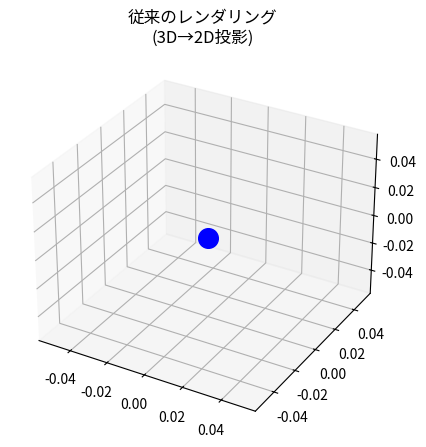

Python code for this plot: (Note: this script raises an exception after producing the figure.)
import numpy as np
import matplotlib.pyplot as plt
from mpl_toolkits.mplot3d import Axes3D
from typing import Tuple, Optional, List
import warnings
warnings.filterwarnings('ignore')

np.set_printoptions(precision=4, suppress=True)
print("ライブラリの読み込み完了")

# Ray Castingの概念図
fig = plt.figure(figsize=(12, 5))

# 左: 従来のラスタライゼーション
ax1 = fig.add_subplot(121, projection='3d')
ax1.set_title('従来のレンダリング\n(3D→2D投影)', fontsize=12)

# カメラ
camera_pos = np.array([0, 0, 0])
ax1.scatter(*camera_pos, s=200, c='blue', marker='o', label='カメラ')

# 3Dオブジェクト（三角形）
triangle = np.array([
    [2, -1, 3],
    [2, 1, 3],
    [2, 0, 5]
])
ax1.plot_trisurf(triangle[:, 0], triangle[:, 1], triangle[:, 2], 
                 color='green', alpha=0.7)

# 投影線
for v in triangle:
    ax1.plot([camera_pos[0], v[0]], [camera_pos[1], v[1]], 
             [camera_pos[2], v[2]], 'g--', alpha=0.5)

# 画像平面
img_plane_x = 1
y_range = np.linspace(-1, 1, 2)
z_range = np.linspace(2, 5, 2)
Y, Z = np.meshgrid(y_range, z_range)
X = np.ones_like(Y) * img_plane_x
ax1.plot_surface(X, Y, Z, alpha=0.3, color='cyan')

ax1.set_xlabel('X')
ax1.set_ylabel('Y')
ax1.set_zlabel('Z')
ax1.legend()

# 右: Ray Casting
ax2 = fig.add_subplot(122, projection='3d')
ax2.set_title('Ray Casting\n(ピクセル→レイ→3D)', fontsize=12)

# カメラ
ax2.scatter(*camera_pos, s=200, c='blue', marker='o', label='カメラ')

# 複数のレイ
ray_directions = [
    [1, -0.3, 0.5],
    [1, 0, 0.5],
    [1, 0.3, 0.5],
    [1, -0.3, 0.8],
    [1, 0, 0.8],
    [1, 0.3, 0.8],
]

for d in ray_directions:
    d = np.array(d)
    d = d / np.linalg.norm(d) * 5
    ax2.plot([0, d[0]], [0, d[1]], [0, d[2]], 'r-', alpha=0.6, linewidth=1)
    ax2.scatter(d[0], d[1], d[2], c='red', s=20)

# 球（交差対象）
u = np.linspace(0, 2 * np.pi, 30)
v = np.linspace(0, np.pi, 20)
sphere_center = np.array([3, 0, 2])
sphere_radius = 0.8
xs = sphere_center[0] + sphere_radius * np.outer(np.cos(u), np.sin(v))
ys = sphere_center[1] + sphere_radius * np.outer(np.sin(u), np.sin(v))
zs = sphere_center[2] + sphere_radius * np.outer(np.ones(np.size(u)), np.cos(v))
ax2.plot_surface(xs, ys, zs, color='green', alpha=0.5)

ax2.set_xlabel('X')
ax2.set_ylabel('Y')
ax2.set_zlabel('Z')
ax2.legend()

plt.tight_layout()
plt.show()

def get_ray_directions_camera(H: int, W: int, K: np.ndarray) -> np.ndarray:
    """
    カメラ座標系でのレイ方向を計算
    
    Parameters:
    -----------
    H, W : int
        画像の高さと幅
    K : np.ndarray, shape (3, 3)
        カメラ内部パラメータ行列
        
    Returns:
    --------
    directions : np.ndarray, shape (H, W, 3)
        各ピクセルに対応するレイ方向（カメラ座標系）
    """
    # ピクセル座標グリッドを生成
    # 各ピクセルの中心を使用（+0.5のオフセット）
    i, j = np.meshgrid(
        np.arange(W, dtype=np.float32) + 0.5,
        np.arange(H, dtype=np.float32) + 0.5,
        indexing='xy'
    )
    
    # 内部パラメータの取得
    fx, fy = K[0, 0], K[1, 1]
    cx, cy = K[0, 2], K[1, 2]
    
    # ピクセル座標をカメラ座標に変換
    # (u - cx) / fx, (v - cy) / fy, 1 という正規化座標
    directions = np.stack([
        (i - cx) / fx,
        (j - cy) / fy,  # 注: OpenCV座標系ではY軸が下向き
        np.ones_like(i)
    ], axis=-1)
    
    # 正規化（単位ベクトル化）
    directions = directions / np.linalg.norm(directions, axis=-1, keepdims=True)
    
    return directions

# テスト
H, W = 480, 640
K = np.array([
    [500, 0, 320],
    [0, 500, 240],
    [0, 0, 1]
], dtype=np.float32)

directions = get_ray_directions_camera(H, W, K)
print(f"レイ方向の形状: {directions.shape}")
print(f"\n中心ピクセル (320, 240) のレイ方向:")
print(f"  {directions[240, 320]}")
print(f"  → 真正面を向いている（ほぼ [0, 0, 1]）")

print(f"\n左上ピクセル (0, 0) のレイ方向:")
print(f"  {directions[0, 0]}")

print(f"\n右下ピクセル ({W-1}, {H-1}) のレイ方向:")
print(f"  {directions[H-1, W-1]}")

# レイ方向の可視化
fig, axes = plt.subplots(1, 3, figsize=(15, 4))

# X成分
im0 = axes[0].imshow(directions[:, :, 0], cmap='RdBu')
axes[0].set_title('レイ方向 X成分\n（左右）')
axes[0].set_xlabel('u (ピクセル)')
axes[0].set_ylabel('v (ピクセル)')
plt.colorbar(im0, ax=axes[0])

# Y成分
im1 = axes[1].imshow(directions[:, :, 1], cmap='RdBu')
axes[1].set_title('レイ方向 Y成分\n（上下）')
axes[1].set_xlabel('u (ピクセル)')
axes[1].set_ylabel('v (ピクセル)')
plt.colorbar(im1, ax=axes[1])

# Z成分
im2 = axes[2].imshow(directions[:, :, 2], cmap='viridis')
axes[2].set_title('レイ方向 Z成分\n（奥行き方向）')
axes[2].set_xlabel('u (ピクセル)')
axes[2].set_ylabel('v (ピクセル)')
plt.colorbar(im2, ax=axes[2])

plt.tight_layout()
plt.show()

print("観察:")
print("- X成分: 左端で負、右端で正（左右方向）")
print("- Y成分: 上端で負、下端で正（上下方向）")
print("- Z成分: 中心で最大、周辺で小さい（正面方向の強さ）")

def get_rays(H: int, W: int, K: np.ndarray, 
             R: np.ndarray, t: np.ndarray) -> Tuple[np.ndarray, np.ndarray]:
    """
    ワールド座標系でのレイ原点と方向を計算
    
    Parameters:
    -----------
    H, W : int
        画像の高さと幅
    K : np.ndarray, shape (3, 3)
        カメラ内部パラメータ
    R : np.ndarray, shape (3, 3)
        カメラ回転行列（ワールド→カメラ）
    t : np.ndarray, shape (3,)
        カメラ並進ベクトル
        
    Returns:
    --------
    rays_o : np.ndarray, shape (H, W, 3)
        各ピクセルのレイ原点（全て同じカメラ中心）
    rays_d : np.ndarray, shape (H, W, 3)
        各ピクセルのレイ方向（ワールド座標系）
    """
    # カメラ座標系でのレイ方向
    directions_camera = get_ray_directions_camera(H, W, K)
    
    # ワールド座標系に変換
    # R^T を使用（カメラ→ワールドへの変換）
    rays_d = directions_camera @ R  # (H, W, 3) @ (3, 3) = (H, W, 3)
    
    # 正規化
    rays_d = rays_d / np.linalg.norm(rays_d, axis=-1, keepdims=True)
    
    # カメラ中心（ワールド座標系）
    camera_center = -R.T @ t
    
    # 全ピクセルに同じ原点
    rays_o = np.broadcast_to(camera_center, (H, W, 3)).copy()
    
    return rays_o, rays_d

# カメラパラメータの設定
# カメラはZ軸方向を向いて、(0, 0, -5)の位置にある
R = np.eye(3)  # 回転なし
t = np.array([0, 0, -5])  # カメラはZ=-5に位置

# レイの生成
rays_o, rays_d = get_rays(H, W, K, R, t)

print(f"レイ原点の形状: {rays_o.shape}")
print(f"レイ方向の形状: {rays_d.shape}")
print(f"\nカメラ中心（レイ原点）: {rays_o[0, 0]}")
print(f"中心ピクセルのレイ方向: {rays_d[H//2, W//2]}")

# 3Dでレイを可視化
fig = plt.figure(figsize=(12, 8))
ax = fig.add_subplot(111, projection='3d')

# カメラ位置
camera_center = rays_o[0, 0]
ax.scatter(*camera_center, s=200, c='blue', marker='o', label='カメラ')

# サンプルレイを描画（間引いて表示）
step = 60
ray_length = 8
for i in range(0, H, step):
    for j in range(0, W, step):
        o = rays_o[i, j]
        d = rays_d[i, j]
        end = o + ray_length * d
        
        # 中心に近いレイは赤、周辺は青
        dist_from_center = np.sqrt((i - H/2)**2 + (j - W/2)**2)
        color = plt.cm.coolwarm(dist_from_center / (np.sqrt((H/2)**2 + (W/2)**2)))
        
        ax.plot([o[0], end[0]], [o[1], end[1]], [o[2], end[2]], 
                c=color, alpha=0.6, linewidth=0.8)

# 画像平面の表示
img_z = camera_center[2] + 1  # カメラから1単位前
img_corners = []
for (i, j) in [(0, 0), (0, W-1), (H-1, W-1), (H-1, 0), (0, 0)]:
    o = rays_o[i, j]
    d = rays_d[i, j]
    t_param = (img_z - o[2]) / d[2]
    point = o + t_param * d
    img_corners.append(point)

img_corners = np.array(img_corners)
ax.plot(img_corners[:, 0], img_corners[:, 1], img_corners[:, 2], 
        'g-', linewidth=2, label='画像平面')

ax.set_xlabel('X')
ax.set_ylabel('Y')
ax.set_zlabel('Z')
ax.set_title('カメラからのレイ（ワールド座標系）')
ax.legend()

# 視点調整
ax.view_init(elev=20, azim=45)

plt.tight_layout()
plt.show()

class Ray:
    """レイを表すクラス"""
    
    def __init__(self, origin: np.ndarray, direction: np.ndarray,
                 near: float = 0.0, far: float = np.inf):
        """
        Parameters:
        -----------
        origin : np.ndarray, shape (3,)
            レイの原点
        direction : np.ndarray, shape (3,)
            レイの方向（自動的に正規化される）
        near : float
            最小距離
        far : float
            最大距離
        """
        self.origin = np.array(origin, dtype=np.float64)
        self.direction = np.array(direction, dtype=np.float64)
        self.direction = self.direction / np.linalg.norm(self.direction)
        self.near = near
        self.far = far
    
    def at(self, t: float) -> np.ndarray:
        """パラメータtでのレイ上の点を返す"""
        return self.origin + t * self.direction
    
    def is_valid_t(self, t: float) -> bool:
        """tが有効範囲内かチェック"""
        return self.near <= t <= self.far
    
    def __repr__(self):
        return f"Ray(o={self.origin}, d={self.direction}, near={self.near}, far={self.far})"

# テスト
ray = Ray(
    origin=[0, 0, 0],
    direction=[1, 0, 1],
    near=0.1,
    far=10.0
)

print(f"レイ: {ray}")
print(f"\nt=0での点: {ray.at(0)}")
print(f"t=1での点: {ray.at(1)}")
print(f"t=5での点: {ray.at(5)}")
print(f"\nt=0.05は有効? {ray.is_valid_t(0.05)}")
print(f"t=5は有効? {ray.is_valid_t(5)}")
print(f"t=15は有効? {ray.is_valid_t(15)}")

def sample_along_ray_uniform(ray: Ray, n_samples: int) -> Tuple[np.ndarray, np.ndarray]:
    """
    レイに沿って均一にサンプリング
    
    Returns:
    --------
    t_vals : np.ndarray, shape (n_samples,)
        サンプリング位置のtパラメータ
    points : np.ndarray, shape (n_samples, 3)
        サンプリング点の3D座標
    """
    t_vals = np.linspace(ray.near, ray.far, n_samples)
    points = ray.origin[None, :] + t_vals[:, None] * ray.direction[None, :]
    return t_vals, points

def sample_along_ray_stratified(ray: Ray, n_samples: int, 
                                perturb: bool = True) -> Tuple[np.ndarray, np.ndarray]:
    """
    レイに沿って層化サンプリング（NeRFスタイル）
    
    Parameters:
    -----------
    perturb : bool
        Trueの場合、各区間内でランダムにずらす
    """
    # 区間の境界を計算
    t_vals = np.linspace(ray.near, ray.far, n_samples + 1)
    
    if perturb:
        # 各区間の中点にランダムな摂動を加える
        mids = 0.5 * (t_vals[:-1] + t_vals[1:])
        upper = t_vals[1:]
        lower = t_vals[:-1]
        # 各区間内でランダムサンプリング
        t_rand = np.random.uniform(size=n_samples)
        t_vals = lower + (upper - lower) * t_rand
    else:
        # 各区間の中点を使用
        t_vals = 0.5 * (t_vals[:-1] + t_vals[1:])
    
    points = ray.origin[None, :] + t_vals[:, None] * ray.direction[None, :]
    return t_vals, points

# 比較
ray = Ray(origin=[0, 0, 0], direction=[0, 0, 1], near=1.0, far=5.0)
n_samples = 10

t_uniform, pts_uniform = sample_along_ray_uniform(ray, n_samples)
t_stratified, pts_stratified = sample_along_ray_stratified(ray, n_samples, perturb=True)

print("均一サンプリングのt値:")
print(t_uniform)
print("\n層化サンプリングのt値:")
print(t_stratified)

# サンプリング方法の可視化
fig, axes = plt.subplots(2, 1, figsize=(12, 6))

ray = Ray(origin=[0, 0, 0], direction=[0, 0, 1], near=1.0, far=5.0)
n_samples = 16

# 複数回サンプリングして分布を見る
n_trials = 50

# 均一サンプリング
ax = axes[0]
t_uniform, _ = sample_along_ray_uniform(ray, n_samples)
for trial in range(n_trials):
    ax.scatter(t_uniform, [trial]*n_samples, c='blue', s=10, alpha=0.5)
ax.set_title('均一サンプリング（毎回同じ位置）')
ax.set_xlabel('t (レイパラメータ)')
ax.set_ylabel('試行回数')
ax.set_xlim(ray.near - 0.2, ray.far + 0.2)
ax.axvline(ray.near, color='gray', linestyle='--', label='near')
ax.axvline(ray.far, color='gray', linestyle='--', label='far')

# 層化サンプリング
ax = axes[1]
for trial in range(n_trials):
    t_stratified, _ = sample_along_ray_stratified(ray, n_samples, perturb=True)
    ax.scatter(t_stratified, [trial]*n_samples, c='red', s=10, alpha=0.5)
ax.set_title('層化サンプリング（各区間内でランダム）')
ax.set_xlabel('t (レイパラメータ)')
ax.set_ylabel('試行回数')
ax.set_xlim(ray.near - 0.2, ray.far + 0.2)
ax.axvline(ray.near, color='gray', linestyle='--')
ax.axvline(ray.far, color='gray', linestyle='--')

# 区間境界を表示
boundaries = np.linspace(ray.near, ray.far, n_samples + 1)
for b in boundaries:
    ax.axvline(b, color='green', linestyle=':', alpha=0.3)

plt.tight_layout()
plt.show()

print("観察:")
print("- 均一サンプリング: 常に同じ位置にサンプル点")
print("- 層化サンプリング: 各区間（緑の点線）内でランダムにサンプル")
print("- 層化サンプリングはエイリアシングを軽減し、滑らかな結果を生む")

def sample_pdf(bins: np.ndarray, weights: np.ndarray, 
               n_samples: int, det: bool = False) -> np.ndarray:
    """
    重み付き分布からサンプリング（NeRFの階層的サンプリング用）
    
    Parameters:
    -----------
    bins : np.ndarray, shape (n_bins + 1,)
        ビンの境界
    weights : np.ndarray, shape (n_bins,)
        各ビンの重み（確率密度）
    n_samples : int
        サンプル数
    det : bool
        True: 決定的サンプリング、False: 確率的サンプリング
    """
    # 重みを確率分布に変換
    weights = weights + 1e-5  # ゼロ除算防止
    pdf = weights / np.sum(weights)
    cdf = np.cumsum(pdf)
    cdf = np.concatenate([[0], cdf])  # CDF: [0, cumsum]
    
    # サンプリング
    if det:
        u = np.linspace(0, 1, n_samples)
    else:
        u = np.random.uniform(size=n_samples)
    
    # 逆CDF変換
    inds = np.searchsorted(cdf, u, side='right')
    inds = np.clip(inds - 1, 0, len(weights) - 1)
    
    # ビン内で線形補間
    below = bins[inds]
    above = bins[inds + 1]
    t = (u - cdf[inds]) / (cdf[inds + 1] - cdf[inds] + 1e-5)
    
    samples = below + t * (above - below)
    return samples

# 階層的サンプリングのデモ
ray = Ray(origin=[0, 0, 0], direction=[0, 0, 1], near=1.0, far=5.0)
n_coarse = 8
n_fine = 16

# Coarseサンプリング
t_coarse, _ = sample_along_ray_stratified(ray, n_coarse, perturb=False)

# 仮の重み（実際はネットワーク出力）
# ここでは中央付近に物体があると仮定
weights = np.exp(-0.5 * ((t_coarse - 3.0) / 0.5)**2)  # ガウシアン風の重み

# Fineサンプリング（重み付き）
bins = np.concatenate([[ray.near], t_coarse, [ray.far]])
t_fine = sample_pdf(bins[:-1], np.concatenate([[0], weights]), n_fine)

# 全サンプルを結合してソート
t_all = np.sort(np.concatenate([t_coarse, t_fine]))

print(f"Coarseサンプル数: {len(t_coarse)}")
print(f"Fineサンプル数: {len(t_fine)}")
print(f"合計サンプル数: {len(t_all)}")

# 階層的サンプリングの可視化
fig, axes = plt.subplots(3, 1, figsize=(12, 8))

# Coarseサンプルと重み
ax = axes[0]
ax.bar(t_coarse, weights, width=0.15, alpha=0.7, color='blue', label='重み')
ax.scatter(t_coarse, np.zeros_like(t_coarse), c='blue', s=100, 
           marker='^', label='Coarseサンプル', zorder=5)
ax.set_title('Step 1: Coarseサンプリング → 重み計算')
ax.set_xlabel('t')
ax.set_ylabel('重み')
ax.legend()
ax.set_xlim(ray.near - 0.2, ray.far + 0.2)

# 重みに基づくPDF
ax = axes[1]
pdf = weights / np.sum(weights)
ax.bar(t_coarse, pdf, width=0.15, alpha=0.7, color='orange', label='PDF')
ax.scatter(t_fine, np.zeros_like(t_fine) - 0.02, c='red', s=80, 
           marker='v', label='Fineサンプル', zorder=5)
ax.set_title('Step 2: 重みに基づいてFineサンプリング')
ax.set_xlabel('t')
ax.set_ylabel('確率密度')
ax.legend()
ax.set_xlim(ray.near - 0.2, ray.far + 0.2)

# 最終的なサンプル分布
ax = axes[2]
ax.scatter(t_coarse, np.ones_like(t_coarse) * 0.3, c='blue', s=100, 
           marker='^', label='Coarse')
ax.scatter(t_fine, np.ones_like(t_fine) * 0.6, c='red', s=80, 
           marker='v', label='Fine')
ax.scatter(t_all, np.zeros_like(t_all), c='green', s=50, 
           marker='o', label='結合')

# 物体位置を示す
ax.axvspan(2.5, 3.5, alpha=0.2, color='gray', label='物体領域')

ax.set_title('Step 3: 全サンプルを結合')
ax.set_xlabel('t')
ax.set_yticks([])
ax.legend(loc='upper right')
ax.set_xlim(ray.near - 0.2, ray.far + 0.2)

plt.tight_layout()
plt.show()

print("観察:")
print("- Coarseサンプルは全体を均等にカバー")
print("- Fineサンプルは重みの高い領域（物体周辺）に集中")
print("- 結合により、重要な領域を高密度でサンプリング")

def ray_sphere_intersection(ray: Ray, center: np.ndarray, 
                            radius: float) -> Optional[Tuple[float, np.ndarray]]:
    """
    レイと球の交差判定
    
    Returns:
    --------
    (t, point) : 交差点がある場合
    None : 交差なし
    """
    oc = ray.origin - center
    
    # 二次方程式の係数
    a = np.dot(ray.direction, ray.direction)  # = 1 if normalized
    b = 2.0 * np.dot(oc, ray.direction)
    c = np.dot(oc, oc) - radius**2
    
    # 判別式
    discriminant = b**2 - 4*a*c
    
    if discriminant < 0:
        return None  # 交差なし
    
    # 2つの解
    sqrt_disc = np.sqrt(discriminant)
    t1 = (-b - sqrt_disc) / (2*a)
    t2 = (-b + sqrt_disc) / (2*a)
    
    # 有効な最小のtを選択
    if ray.is_valid_t(t1):
        t = t1
    elif ray.is_valid_t(t2):
        t = t2
    else:
        return None
    
    point = ray.at(t)
    return t, point

# テスト
ray = Ray(origin=[0, 0, 0], direction=[0, 0, 1], near=0.1, far=10.0)
sphere_center = np.array([0, 0, 5])
sphere_radius = 1.0

result = ray_sphere_intersection(ray, sphere_center, sphere_radius)
if result:
    t, point = result
    print(f"交差あり!")
    print(f"  t = {t:.4f}")
    print(f"  交差点 = {point}")
else:
    print("交差なし")

# レイと球の交差を可視化
fig = plt.figure(figsize=(12, 5))

# 交差するケース
ax1 = fig.add_subplot(121, projection='3d')
ax1.set_title('交差するケース')

ray1 = Ray([0, 0, 0], [0, 0, 1], near=0.1, far=10)
center1 = np.array([0, 0, 5])
radius1 = 1.0

# 球を描画
u = np.linspace(0, 2*np.pi, 30)
v = np.linspace(0, np.pi, 20)
x = center1[0] + radius1 * np.outer(np.cos(u), np.sin(v))
y = center1[1] + radius1 * np.outer(np.sin(u), np.sin(v))
z = center1[2] + radius1 * np.outer(np.ones(np.size(u)), np.cos(v))
ax1.plot_surface(x, y, z, alpha=0.3, color='blue')

# レイを描画
t_vals = np.linspace(0, 8, 50)
ray_points = ray1.origin + t_vals[:, None] * ray1.direction
ax1.plot(ray_points[:, 0], ray_points[:, 1], ray_points[:, 2], 'r-', linewidth=2)
ax1.scatter(*ray1.origin, s=100, c='red', marker='o', label='レイ原点')

# 交差点
result = ray_sphere_intersection(ray1, center1, radius1)
if result:
    t, point = result
    ax1.scatter(*point, s=200, c='green', marker='*', label=f'交差点 (t={t:.2f})')

ax1.set_xlabel('X')
ax1.set_ylabel('Y')
ax1.set_zlabel('Z')
ax1.legend()

# 交差しないケース
ax2 = fig.add_subplot(122, projection='3d')
ax2.set_title('交差しないケース')

ray2 = Ray([0, 0, 0], [0, 1, 1], near=0.1, far=10)  # 方向がずれている

ax2.plot_surface(x, y, z, alpha=0.3, color='blue')

ray_points2 = ray2.origin + t_vals[:, None] * ray2.direction
ax2.plot(ray_points2[:, 0], ray_points2[:, 1], ray_points2[:, 2], 'r-', linewidth=2)
ax2.scatter(*ray2.origin, s=100, c='red', marker='o', label='レイ原点')

result2 = ray_sphere_intersection(ray2, center1, radius1)
if result2:
    t, point = result2
    ax2.scatter(*point, s=200, c='green', marker='*', label='交差点')
else:
    ax2.set_title('交差しないケース（Miss）')

ax2.set_xlabel('X')
ax2.set_ylabel('Y')
ax2.set_zlabel('Z')
ax2.legend()

plt.tight_layout()
plt.show()

def ray_plane_intersection(ray: Ray, plane_point: np.ndarray, 
                           plane_normal: np.ndarray) -> Optional[Tuple[float, np.ndarray]]:
    """
    レイと平面の交差判定
    
    Parameters:
    -----------
    plane_point : np.ndarray
        平面上の1点
    plane_normal : np.ndarray
        平面の法線ベクトル
    """
    # 法線を正規化
    normal = plane_normal / np.linalg.norm(plane_normal)
    
    # レイ方向と法線の内積
    denom = np.dot(ray.direction, normal)
    
    # レイが平面と平行な場合
    if abs(denom) < 1e-8:
        return None
    
    t = np.dot(plane_point - ray.origin, normal) / denom
    
    if not ray.is_valid_t(t):
        return None
    
    point = ray.at(t)
    return t, point

# テスト
ray = Ray([0, 0, 0], [1, 1, 1], near=0.1, far=10)
plane_point = np.array([3, 3, 3])
plane_normal = np.array([1, 1, 1])  # 斜めの平面

result = ray_plane_intersection(ray, plane_point, plane_normal)
if result:
    t, point = result
    print(f"交差あり!")
    print(f"  t = {t:.4f}")
    print(f"  交差点 = {point}")

def ray_aabb_intersection(ray: Ray, bbox_min: np.ndarray, 
                          bbox_max: np.ndarray) -> Optional[Tuple[float, float]]:
    """
    レイとAABB（軸平行境界ボックス）の交差判定
    
    Returns:
    --------
    (t_enter, t_exit) : 交差する場合、入口と出口のt値
    None : 交差なし
    """
    t_min = ray.near
    t_max = ray.far
    
    for i in range(3):  # x, y, z 各軸
        if abs(ray.direction[i]) < 1e-8:
            # レイがこの軸に平行
            if ray.origin[i] < bbox_min[i] or ray.origin[i] > bbox_max[i]:
                return None  # ボックスの外
        else:
            # スラブとの交差
            inv_d = 1.0 / ray.direction[i]
            t1 = (bbox_min[i] - ray.origin[i]) * inv_d
            t2 = (bbox_max[i] - ray.origin[i]) * inv_d
            
            if t1 > t2:
                t1, t2 = t2, t1
            
            t_min = max(t_min, t1)
            t_max = min(t_max, t2)
            
            if t_min > t_max:
                return None
    
    return t_min, t_max

# テスト
ray = Ray([0, 0, 0], [1, 1, 1], near=0.1, far=20)
bbox_min = np.array([2, 2, 2])
bbox_max = np.array([4, 4, 4])

result = ray_aabb_intersection(ray, bbox_min, bbox_max)
if result:
    t_enter, t_exit = result
    print(f"AABBと交差!")
    print(f"  入口 t = {t_enter:.4f}, 点 = {ray.at(t_enter)}")
    print(f"  出口 t = {t_exit:.4f}, 点 = {ray.at(t_exit)}")

# AABB交差の可視化
fig = plt.figure(figsize=(10, 8))
ax = fig.add_subplot(111, projection='3d')

# AABB（ワイヤーフレーム）
def draw_box(ax, bbox_min, bbox_max, color='blue', alpha=0.3):
    vertices = [
        [bbox_min[0], bbox_min[1], bbox_min[2]],
        [bbox_max[0], bbox_min[1], bbox_min[2]],
        [bbox_max[0], bbox_max[1], bbox_min[2]],
        [bbox_min[0], bbox_max[1], bbox_min[2]],
        [bbox_min[0], bbox_min[1], bbox_max[2]],
        [bbox_max[0], bbox_min[1], bbox_max[2]],
        [bbox_max[0], bbox_max[1], bbox_max[2]],
        [bbox_min[0], bbox_max[1], bbox_max[2]],
    ]
    edges = [
        [0, 1], [1, 2], [2, 3], [3, 0],  # 底面
        [4, 5], [5, 6], [6, 7], [7, 4],  # 上面
        [0, 4], [1, 5], [2, 6], [3, 7],  # 側面
    ]
    for edge in edges:
        p1, p2 = vertices[edge[0]], vertices[edge[1]]
        ax.plot([p1[0], p2[0]], [p1[1], p2[1]], [p1[2], p2[2]], 
                color=color, linewidth=2)

draw_box(ax, bbox_min, bbox_max)

# 複数のレイをテスト
rays = [
    Ray([0, 0, 0], [1, 1, 1], near=0.1, far=20),      # 交差
    Ray([0, 0, 0], [1, 0, 0], near=0.1, far=20),      # ミス
    Ray([0, 3, 3], [1, 0, 0], near=0.1, far=20),      # 交差
]
colors = ['green', 'red', 'purple']

for ray, color in zip(rays, colors):
    # レイを描画
    t_vals = np.linspace(0, 8, 50)
    ray_points = ray.origin + t_vals[:, None] * ray.direction
    ax.plot(ray_points[:, 0], ray_points[:, 1], ray_points[:, 2], 
            f'{color[0]}--', linewidth=1.5, alpha=0.7)
    ax.scatter(*ray.origin, s=100, c=color, marker='o')
    
    # 交差判定
    result = ray_aabb_intersection(ray, bbox_min, bbox_max)
    if result:
        t_enter, t_exit = result
        enter_point = ray.at(t_enter)
        exit_point = ray.at(t_exit)
        ax.scatter(*enter_point, s=150, c=color, marker='>', zorder=10)
        ax.scatter(*exit_point, s=150, c=color, marker='<', zorder=10)
        # 交差部分を太線で
        ax.plot([enter_point[0], exit_point[0]], 
                [enter_point[1], exit_point[1]], 
                [enter_point[2], exit_point[2]], 
                color=color, linewidth=3)

ax.set_xlabel('X')
ax.set_ylabel('Y')
ax.set_zlabel('Z')
ax.set_title('レイとAABBの交差判定')

plt.tight_layout()
plt.show()

# NeRFスタイルのレイ処理デモ

def nerf_style_ray_processing(H: int, W: int, K: np.ndarray,
                              R: np.ndarray, t: np.ndarray,
                              near: float, far: float,
                              n_samples: int) -> dict:
    """
    NeRFスタイルのレイ生成とサンプリング
    
    Returns:
    --------
    dict: レイ情報を含む辞書
    """
    # レイ生成
    rays_o, rays_d = get_rays(H, W, K, R, t)
    
    # サンプリング（層化）
    t_vals = np.linspace(near, far, n_samples + 1)
    t_vals = 0.5 * (t_vals[:-1] + t_vals[1:])  # 中点
    
    # 摂動を追加
    mids = 0.5 * (t_vals[:-1] + t_vals[1:])
    upper = np.concatenate([mids, t_vals[-1:]])
    lower = np.concatenate([t_vals[:1], mids])
    t_rand = np.random.uniform(size=(H, W, n_samples))
    t_vals_perturbed = lower + (upper - lower) * t_rand
    
    # サンプル点の計算
    # points[i, j, k, :] = rays_o[i, j] + t_vals[k] * rays_d[i, j]
    points = rays_o[:, :, None, :] + t_vals_perturbed[:, :, :, None] * rays_d[:, :, None, :]
    
    return {
        'rays_o': rays_o,           # (H, W, 3)
        'rays_d': rays_d,           # (H, W, 3)
        't_vals': t_vals_perturbed, # (H, W, n_samples)
        'points': points,           # (H, W, n_samples, 3)
    }

# 小さい画像でデモ
H_demo, W_demo = 64, 64
K_demo = np.array([
    [50, 0, 32],
    [0, 50, 32],
    [0, 0, 1]
], dtype=np.float32)
R_demo = np.eye(3)
t_demo = np.array([0, 0, 0])

result = nerf_style_ray_processing(
    H_demo, W_demo, K_demo, R_demo, t_demo,
    near=2.0, far=6.0, n_samples=64
)

print("NeRFスタイルのレイ処理結果:")
print(f"  レイ原点: {result['rays_o'].shape}")
print(f"  レイ方向: {result['rays_d'].shape}")
print(f"  tパラメータ: {result['t_vals'].shape}")
print(f"  サンプル点: {result['points'].shape}")
print(f"\n合計クエリ点数: {H_demo * W_demo * 64:,}")

# NeRFパイプラインの概念図
fig, axes = plt.subplots(1, 4, figsize=(16, 4))

# 1. レイ生成
ax = axes[0]
ax.set_title('Step 1: レイ生成', fontsize=12)
# 簡略化した図
ax.plot([0.2, 0.8], [0.5, 0.5], 'b-', linewidth=3)
ax.scatter([0.2], [0.5], s=200, c='blue', marker='o')
ax.annotate('カメラ', (0.2, 0.4), ha='center')
ax.annotate('(u, v)', (0.8, 0.55), ha='center')
for angle in np.linspace(-0.2, 0.2, 5):
    ax.plot([0.2, 0.8], [0.5, 0.5 + angle], 'r-', alpha=0.5, linewidth=1)
ax.set_xlim(0, 1)
ax.set_ylim(0, 1)
ax.axis('off')
ax.text(0.5, 0.1, r'$\mathbf{r}(t) = \mathbf{o} + t\mathbf{d}$', 
        ha='center', fontsize=11)

# 2. サンプリング
ax = axes[1]
ax.set_title('Step 2: サンプリング', fontsize=12)
ax.plot([0.1, 0.9], [0.5, 0.5], 'r-', linewidth=2)
sample_x = np.linspace(0.2, 0.85, 8)
ax.scatter(sample_x, [0.5]*8, s=100, c='green', marker='o', zorder=5)
ax.annotate('near', (0.2, 0.4), ha='center')
ax.annotate('far', (0.85, 0.4), ha='center')
ax.set_xlim(0, 1)
ax.set_ylim(0, 1)
ax.axis('off')
ax.text(0.5, 0.1, r'$\{\mathbf{x}_i\}_{i=1}^N$', ha='center', fontsize=11)

# 3. ネットワーククエリ
ax = axes[2]
ax.set_title('Step 3: NN クエリ', fontsize=12)
# MLPの図
layers = [3, 8, 8, 4]
x_positions = np.linspace(0.15, 0.85, len(layers))
for i, (x, n) in enumerate(zip(x_positions, layers)):
    y_positions = np.linspace(0.3, 0.7, n)
    ax.scatter([x]*n, y_positions, s=100, c='purple', marker='o')
    if i < len(layers) - 1:
        for y1 in y_positions:
            y_next = np.linspace(0.3, 0.7, layers[i+1])
            for y2 in y_next:
                ax.plot([x, x_positions[i+1]], [y1, y2], 'gray', 
                        alpha=0.2, linewidth=0.5)
ax.annotate(r'$(\mathbf{x}, \mathbf{d})$', (0.1, 0.5), ha='center')
ax.annotate(r'$(\mathbf{c}, \sigma)$', (0.92, 0.5), ha='left')
ax.set_xlim(0, 1)
ax.set_ylim(0, 1)
ax.axis('off')
ax.text(0.5, 0.1, r'$F_\theta(\mathbf{x}, \mathbf{d}) \rightarrow (\mathbf{c}, \sigma)$', 
        ha='center', fontsize=11)

# 4. ボリュームレンダリング
ax = axes[3]
ax.set_title('Step 4: レンダリング', fontsize=12)
# グラデーション的な色の積分
colors = plt.cm.viridis(np.linspace(0.2, 0.8, 8))
x_pos = np.linspace(0.15, 0.7, 8)
for i, (x, c) in enumerate(zip(x_pos, colors)):
    alpha = 0.3 + 0.5 * (1 - i/8)
    ax.add_patch(plt.Rectangle((x, 0.35), 0.08, 0.3, 
                                facecolor=c, alpha=alpha))
ax.annotate(r'$\rightarrow$', (0.78, 0.5), fontsize=20)
ax.add_patch(plt.Rectangle((0.85, 0.4), 0.1, 0.2, 
                            facecolor='orange', edgecolor='black'))
ax.annotate('C', (0.9, 0.5), ha='center', fontsize=12, fontweight='bold')
ax.set_xlim(0, 1)
ax.set_ylim(0, 1)
ax.axis('off')
ax.text(0.5, 0.1, r'$C = \sum_i T_i \alpha_i \mathbf{c}_i$', 
        ha='center', fontsize=11)

plt.tight_layout()
plt.show()

def positional_encoding(x: np.ndarray, L: int = 10) -> np.ndarray:
    """
    NeRFスタイルの位置エンコーディング
    
    Parameters:
    -----------
    x : np.ndarray, shape (..., D)
        入力座標
    L : int
        周波数の数
        
    Returns:
    --------
    encoded : np.ndarray, shape (..., D * 2 * L)
        エンコードされた座標
    """
    encodings = []
    
    for i in range(L):
        freq = 2.0 ** i * np.pi
        encodings.append(np.sin(freq * x))
        encodings.append(np.cos(freq * x))
    
    return np.concatenate(encodings, axis=-1)

# デモ
x = np.array([0.5, 0.3, 0.7])  # 3D座標
encoded = positional_encoding(x, L=6)

print(f"入力次元: {x.shape[-1]}")
print(f"出力次元: {encoded.shape[-1]}")
print(f"\n入力: {x}")
print(f"\nエンコード後（最初の12成分）:")
print(encoded[:12])

# 位置エンコーディングの可視化
fig, axes = plt.subplots(2, 1, figsize=(14, 6))

# 1Dの場合
x_1d = np.linspace(0, 1, 200)
L = 6

ax = axes[0]
ax.set_title(f'位置エンコーディング (L={L})', fontsize=12)

colors = plt.cm.viridis(np.linspace(0, 1, L))
for i in range(L):
    freq = 2.0 ** i * np.pi
    ax.plot(x_1d, np.sin(freq * x_1d), color=colors[i], 
            label=f'sin(2^{i}πx)', linewidth=1.5, alpha=0.8)

ax.set_xlabel('x')
ax.set_ylabel('sin(2^i πx)')
ax.legend(loc='upper right', ncol=3)
ax.grid(True, alpha=0.3)

# エンコード後の「指紋」
ax = axes[1]
encoded_1d = positional_encoding(x_1d[:, None], L=L)
im = ax.imshow(encoded_1d.T, aspect='auto', cmap='RdBu',
               extent=[0, 1, 0, encoded_1d.shape[1]])
ax.set_title('位置エンコーディング（ヒートマップ）', fontsize=12)
ax.set_xlabel('x')
ax.set_ylabel('エンコード次元')
plt.colorbar(im, ax=ax, label='値')

plt.tight_layout()
plt.show()

print("観察:")
print("- 低周波成分（i=0）: ゆっくり変化 → 大まかな位置")
print("- 高周波成分（i=5）: 急速に変化 → 細かい位置の違い")
print("- 各位置が固有の'指紋'を持つ → ニューラルネットワークが位置を区別しやすい")

# セルフチェッククイズ
print("="*60)
print("セルフチェッククイズ")
print("="*60)

questions = [
    {
        "q": "Q1: レイの方程式 r(t) = o + td で、t が表すものは？",
        "options": ["a) 時間", "b) 温度", "c) 原点からの距離", "d) 色"],
        "answer": "c",
        "explanation": "t はレイ原点からの距離パラメータです。t=0 で原点、t>0 でレイに沿った点を表します。"
    },
    {
        "q": "Q2: ピクセル座標からカメラ座標へのレイ方向を求めるのに必要な行列は？",
        "options": ["a) 回転行列 R", "b) 内部パラメータ K の逆行列", "c) 外部パラメータ [R|t]", "d) ホモグラフィ H"],
        "answer": "b",
        "explanation": "K⁻¹ を使ってピクセル座標を正規化カメラ座標に変換します。"
    },
    {
        "q": "Q3: NeRFで層化サンプリングを使う主な理由は？",
        "options": ["a) 計算速度の向上", "b) メモリ削減", "c) エイリアシングの軽減", "d) ネットワークの簡略化"],
        "answer": "c",
        "explanation": "層化サンプリングは各区間内でランダムにサンプルすることで、均一サンプリングによるエイリアシング（縞模様など）を軽減します。"
    },
    {
        "q": "Q4: レイと球の交差判定で得られる方程式の種類は？",
        "options": ["a) 一次方程式", "b) 二次方程式", "c) 三次方程式", "d) 超越方程式"],
        "answer": "b",
        "explanation": "球の方程式にレイを代入すると at² + bt + c = 0 の二次方程式になります。"
    },
    {
        "q": "Q5: NeRFで位置エンコーディングを使う理由は？",
        "options": ["a) 次元削減", "b) ノイズ除去", "c) 高周波の詳細を学習可能にする", "d) 計算の並列化"],
        "answer": "c",
        "explanation": "MLPは低周波バイアスがあり、そのままでは高周波の詳細を学習しにくいです。位置エンコーディングにより高周波成分を明示的に与えます。"
    }
]

for i, q in enumerate(questions):
    print(f"\n{q['q']}")
    for opt in q['options']:
        print(f"  {opt}")

print("\n" + "="*60)
print("解答は下のセルを実行してください")
print("="*60)

# 解答表示
print("解答と解説:")
print("="*60)
for i, q in enumerate(questions):
    print(f"\nQ{i+1}: 正解は {q['answer']}")
    print(f"   {q['explanation']}")